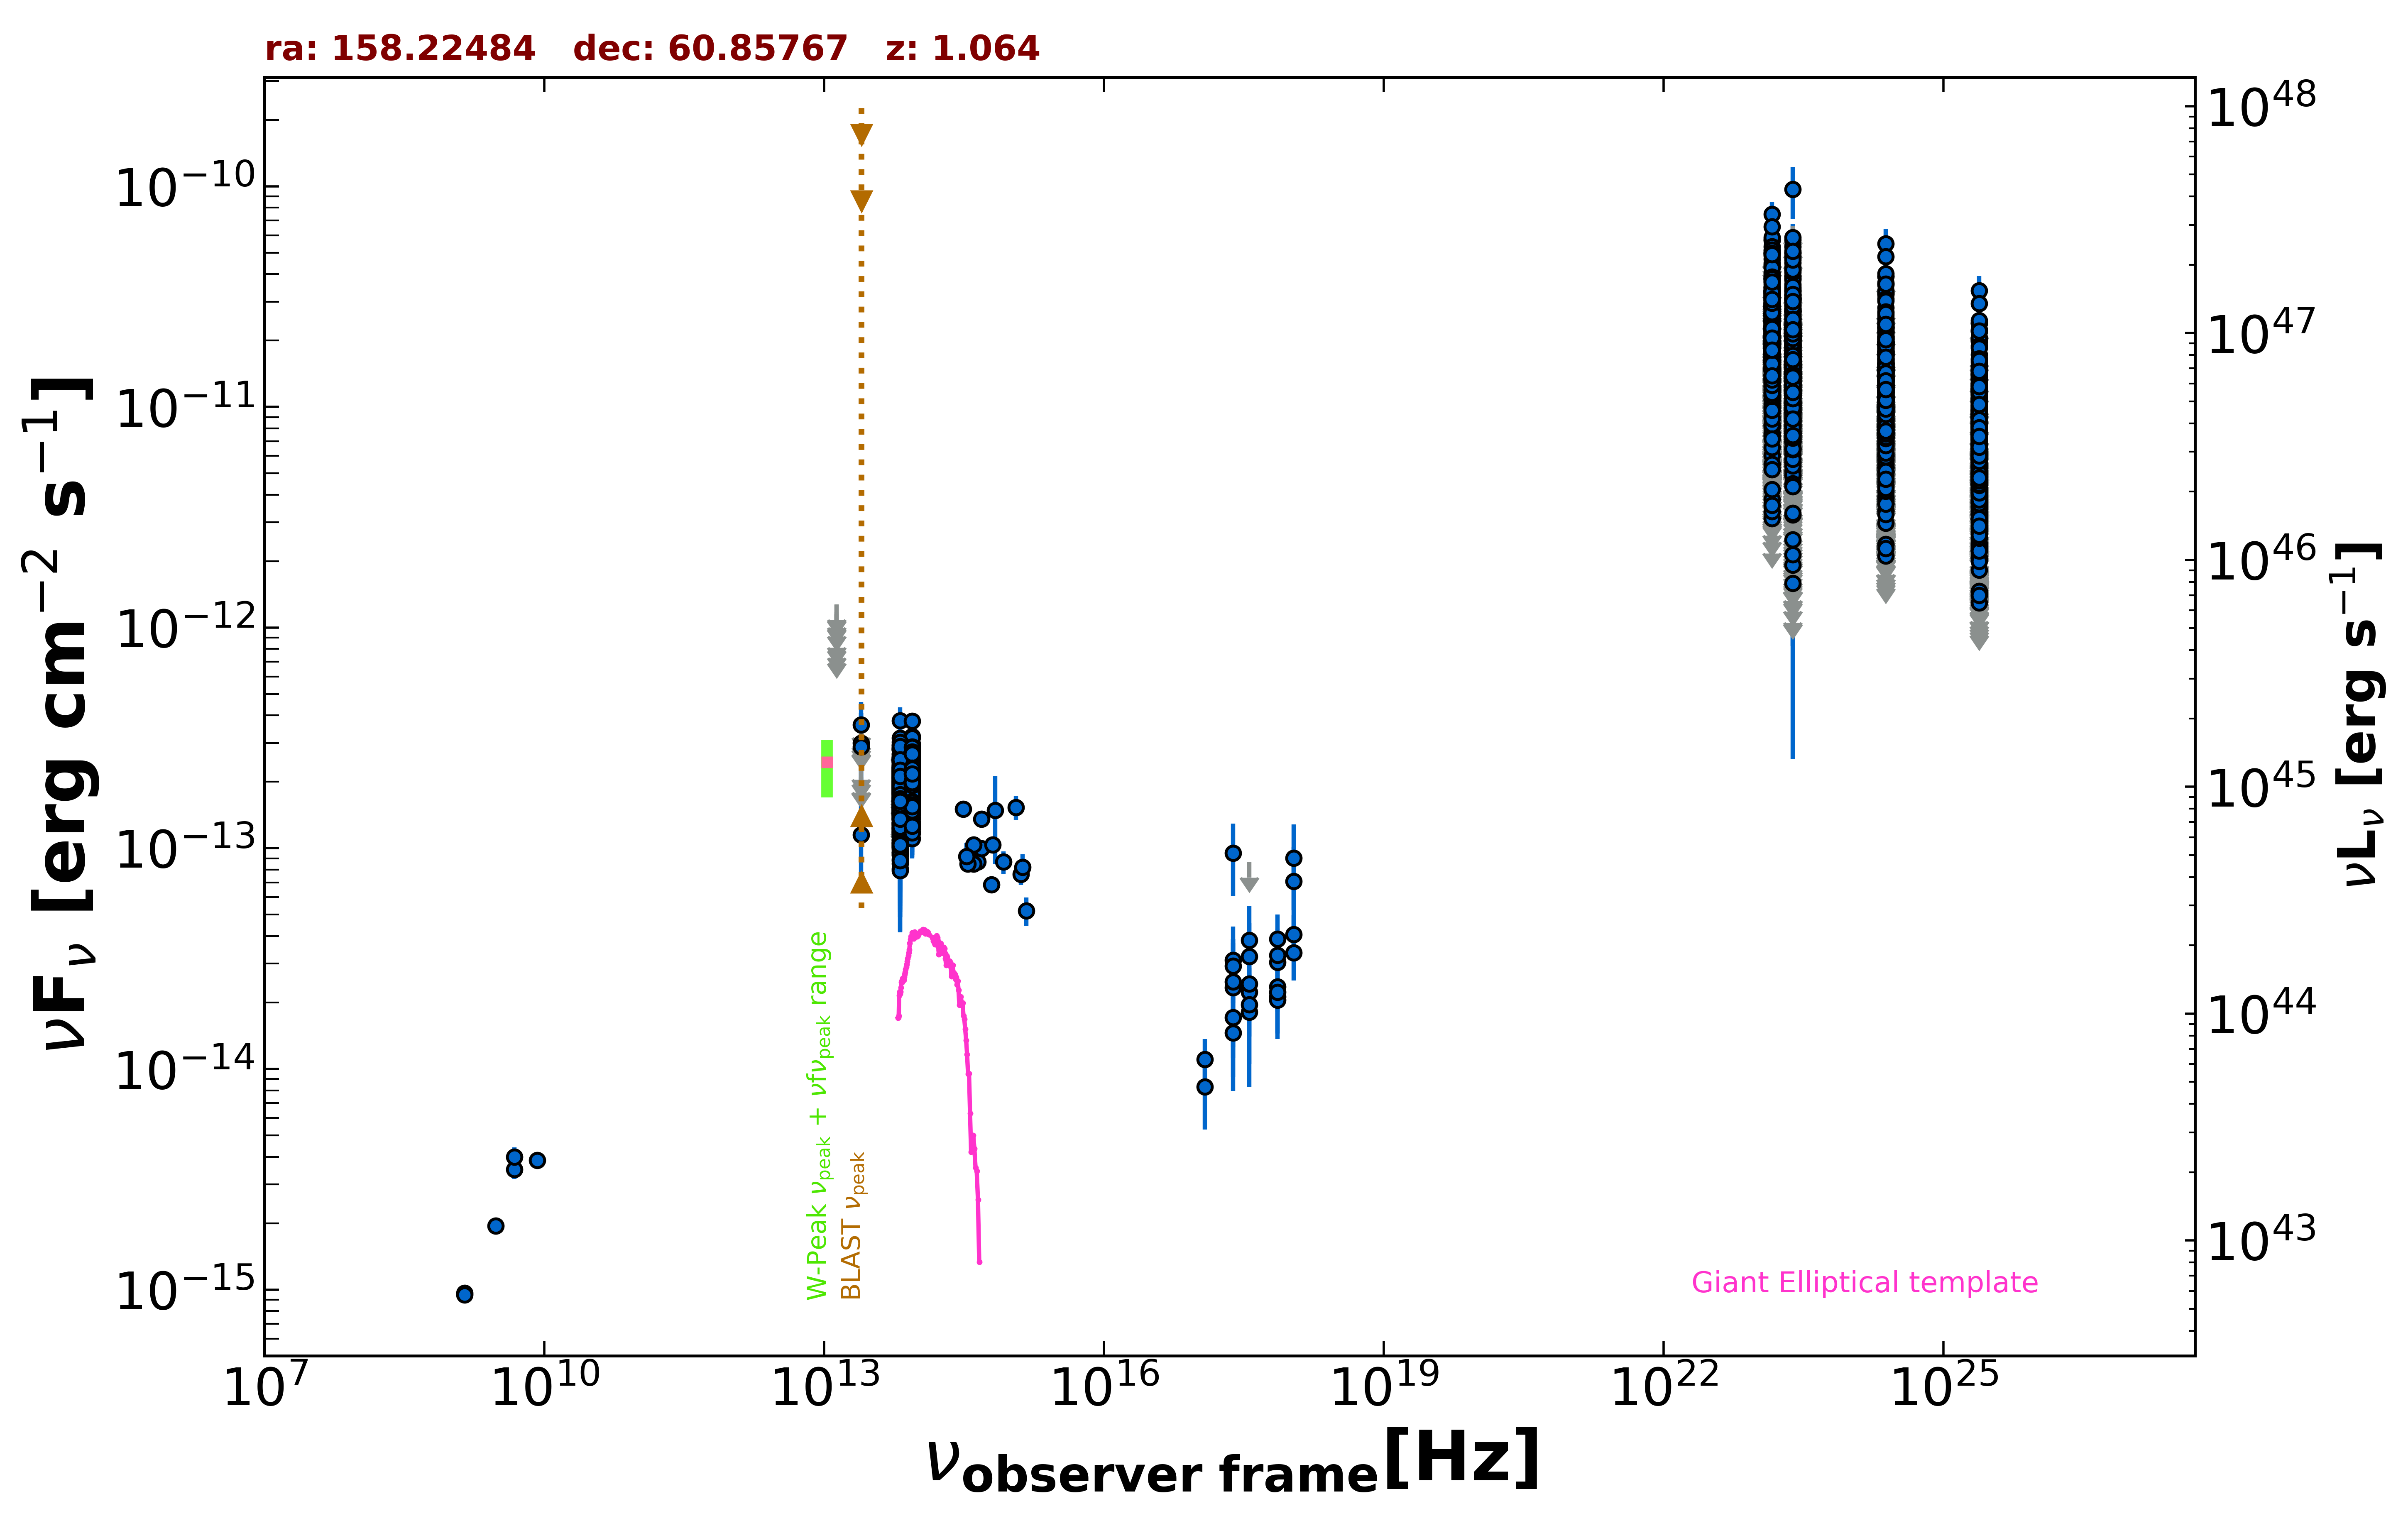

Data behind this chart, as committed beside it:
freq., flux, err_flux, MJD_start, MJD_end, flag, catalog, reference
1.400e+09, 9.626e-16, 3.050e-18, 55000, 55000, , FIRST, White et al. 1997  ApJ  475 479
1.400e+09, 9.492e-16, 2.940e-17, 55000, 55000, , NVSS, Condon et al. 1998  AJ  115  1693
3.000e+09, 1.947e-15, 2.700e-17, 55000, 55000, , VLASSQL, Gordon et al. 2021  ApJS  255  30
2.418e+17, 9.510e-14, 3.448e-14, 55000, 55000, , RASS, Boller et al. 2016  A&A  103  1
2.418e+17, 1.460e-14, 3.350e-15, 54897, 57570, , 1OUSX, Giommi et al. in preparation
1.209e+17, 1.107e-14, 2.612e-15, 54897, 57570, , 1OUSX, Giommi et al. in preparation
3.627e+17, 1.813e-14, 4.080e-15, 54897, 57570, , 1OUSX, Giommi et al. in preparation
7.253e+17, 3.040e-14, 3.930e-15, 54897, 57570, , 1OUSX, Giommi et al. in preparation
1.088e+18, 4.064e-14, 8.930e-15, 54897, 57570, , 1OUSX, Giommi et al. in preparation
7.253e+17, 2.127e-14, 3.060e-15, 55000, 55000, , 2SXPS, Evans et al. 2020  ApJS  247  54
1.209e+17, 8.299e-15, 2.990e-15, 55000, 55000, , 2SXPS, Evans et al. 2020  ApJS  247  54
3.627e+17, 2.226e-14, 4.620e-15, 55000, 55000, , 2SXPS, Evans et al. 2020  ApJS  247  54
1.088e+18, 3.359e-14, 8.410e-15, 55000, 55000, , 2SXPS, Evans et al. 2020  ApJS  247  54
8.400e+09, 3.864e-15, 0.000e+00, 55000, 55000, , CRATES, Healey et al. 2007  ApJS  171  61
4.800e+09, 3.504e-15, 3.360e-16, 55000, 55000, , GB6, Gregory et al. 1996  ApJS  103  427
4.800e+09, 3.984e-15, 4.320e-16, 55000, 55000, , GB87, Gregory et al. 1992  VizieR  VIII/14/j20…
8.817e+13, 1.518e-13, 2.000e-15, 55000, 55000, , UNWISE, Schlafly et al. 2019  ApJS  240  30
6.517e+13, 1.481e-13, 3.000e-15, 55000, 55000, , UNWISE, Schlafly et al. 2019  ApJS  240  30
8.817e+13, 1.657e-13, 5.950e-15, 55000, 55000, , WISE, Wright et al. 2010  AJ  140  1868
6.517e+13, 1.255e-13, 7.300e-15, 55000, 55000, , WISE, Wright et al. 2010  AJ  140  1868
2.498e+13, 1.150e-13, 4.152e-14, 55000, 55000, , WISE, Wright et al. 2010  AJ  140  1868
1.363e+13, 3.535e-13, 1.370e-13, 55000, 55000, , WISE, Wright et al. 2010  AJ  140  1868
8.817e+13, 1.899e-13, 2.085e-14, 56776, 56776, , NEOWISE, Mainzer et al. 2014  ApJ  792  30
6.517e+13, 2.817e-13, 4.220e-14, 56776, 56776, , NEOWISE, Mainzer et al. 2014  ApJ  792  30
8.817e+13, 1.825e-13, 2.360e-14, 56776, 56776, , NEOWISE, Mainzer et al. 2014  ApJ  792  30
6.517e+13, 1.217e-13, 3.487e-14, 56776, 56776, , NEOWISE, Mainzer et al. 2014  ApJ  792  30
8.817e+13, 2.491e-13, 2.620e-14, 56775, 56775, , NEOWISE, Mainzer et al. 2014  ApJ  792  30
6.517e+13, 1.122e-13, 3.118e-14, 56775, 56775, , NEOWISE, Mainzer et al. 2014  ApJ  792  30
8.817e+13, 2.069e-13, 2.235e-14, 56775, 56775, , NEOWISE, Mainzer et al. 2014  ApJ  792  30
6.517e+13, 2.013e-13, 3.940e-14, 56775, 56775, , NEOWISE, Mainzer et al. 2014  ApJ  792  30
8.817e+13, 2.388e-13, 2.865e-14, 56776, 56776, , NEOWISE, Mainzer et al. 2014  ApJ  792  30
6.517e+13, 1.564e-13, 3.235e-14, 56776, 56776, , NEOWISE, Mainzer et al. 2014  ApJ  792  30
8.817e+13, 1.932e-13, 2.105e-14, 56775, 56775, , NEOWISE, Mainzer et al. 2014  ApJ  792  30
6.517e+13, 1.433e-13, 3.450e-14, 56775, 56775, , NEOWISE, Mainzer et al. 2014  ApJ  792  30
8.817e+13, 2.144e-13, 2.315e-14, 56776, 56776, , NEOWISE, Mainzer et al. 2014  ApJ  792  30
6.517e+13, 1.705e-13, 3.190e-14, 56776, 56776, , NEOWISE, Mainzer et al. 2014  ApJ  792  30
8.817e+13, 2.373e-13, 2.410e-14, 56776, 56776, , NEOWISE, Mainzer et al. 2014  ApJ  792  30
6.517e+13, 1.778e-13, 3.725e-14, 56776, 56776, , NEOWISE, Mainzer et al. 2014  ApJ  792  30
8.817e+13, 2.712e-13, 2.950e-14, 56776, 56776, , NEOWISE, Mainzer et al. 2014  ApJ  792  30
6.517e+13, 2.122e-13, 3.355e-14, 56776, 56776, , NEOWISE, Mainzer et al. 2014  ApJ  792  30
8.817e+13, 1.954e-13, 2.270e-14, 56776, 56776, , NEOWISE, Mainzer et al. 2014  ApJ  792  30
6.517e+13, 1.783e-13, 3.435e-14, 56776, 56776, , NEOWISE, Mainzer et al. 2014  ApJ  792  30
8.817e+13, 2.202e-13, 2.910e-14, 56776, 56776, , NEOWISE, Mainzer et al. 2014  ApJ  792  30
6.517e+13, 1.849e-13, 4.155e-14, 56776, 56776, , NEOWISE, Mainzer et al. 2014  ApJ  792  30
8.817e+13, 2.174e-13, 2.165e-14, 56776, 56776, , NEOWISE, Mainzer et al. 2014  ApJ  792  30
6.517e+13, 1.091e-13, 3.821e-14, 56776, 56776, , NEOWISE, Mainzer et al. 2014  ApJ  792  30
8.817e+13, 2.198e-13, 2.580e-14, 56776, 56776, , NEOWISE, Mainzer et al. 2014  ApJ  792  30
6.517e+13, 1.465e-13, 3.130e-14, 56776, 56776, , NEOWISE, Mainzer et al. 2014  ApJ  792  30
8.817e+13, 2.538e-13, 2.600e-14, 56775, 56775, , NEOWISE, Mainzer et al. 2014  ApJ  792  30
6.517e+13, 1.344e-13, 3.295e-14, 56775, 56775, , NEOWISE, Mainzer et al. 2014  ApJ  792  30
8.817e+13, 2.055e-13, 2.355e-14, 56776, 56776, , NEOWISE, Mainzer et al. 2014  ApJ  792  30
6.517e+13, 2.026e-13, 4.935e-14, 56776, 56776, , NEOWISE, Mainzer et al. 2014  ApJ  792  30
8.817e+13, 2.221e-13, 2.315e-14, 56776, 56776, , NEOWISE, Mainzer et al. 2014  ApJ  792  30
6.517e+13, 1.303e-13, 4.667e-14, 56776, 56776, , NEOWISE, Mainzer et al. 2014  ApJ  792  30
8.817e+13, 2.204e-13, 2.625e-14, 56775, 56775, , NEOWISE, Mainzer et al. 2014  ApJ  792  30
6.517e+13, 1.791e-13, 3.300e-14, 56775, 56775, , NEOWISE, Mainzer et al. 2014  ApJ  792  30
8.817e+13, 1.648e-13, 2.530e-14, 56776, 56776, , NEOWISE, Mainzer et al. 2014  ApJ  792  30
6.517e+13, 1.277e-13, 3.140e-14, 56776, 56776, , NEOWISE, Mainzer et al. 2014  ApJ  792  30
8.817e+13, 2.602e-13, 2.685e-14, 57134, 57134, , NEOWISE, Mainzer et al. 2014  ApJ  792  30
6.517e+13, 1.802e-13, 7.090e-14, 57134, 57134, , NEOWISE, Mainzer et al. 2014  ApJ  792  30
... 3,401 more rows
